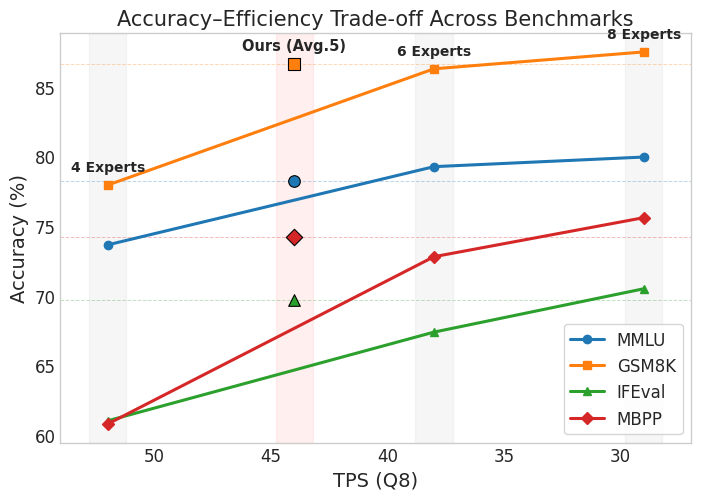

Recreate this plot in Python.
import numpy as np
import matplotlib.pyplot as plt

# =========================
# Paper Style Config
# =========================
plt.style.use("seaborn-v0_8-whitegrid")

plt.rcParams.update({
    "font.family": "Times New Roman",
    "font.size": 13,
    "axes.titlesize": 15,
    "axes.labelsize": 14,
    "legend.fontsize": 12,
    "xtick.labelsize": 12,
    "ytick.labelsize": 12,
})

# =========================
# Raw Data — Line series: A4, A6, A8
# =========================

line_methods = np.array(["4 Experts", "6 Experts", "8 Experts"])
line_tps     = np.array([52, 38, 29])
line_mmlu    = np.array([73.65, 79.26, 79.95])
line_gsm8k   = np.array([77.94, 86.28, 87.49])
line_ifeval  = np.array([61.03, 67.39, 70.50])
line_mbpp    = np.array([60.80, 72.80, 75.60])

sort_idx = np.argsort(-line_tps)
line_methods = line_methods[sort_idx]
line_tps     = line_tps[sort_idx]
line_mmlu    = line_mmlu[sort_idx]
line_gsm8k   = line_gsm8k[sort_idx]
line_ifeval  = line_ifeval[sort_idx]
line_mbpp    = line_mbpp[sort_idx]

# Ours (Ab3)
ours_tps    = 44
ours_mmlu   = 78.24
ours_gsm8k  = 86.66
ours_ifeval = 69.66
ours_mbpp   = 74.20

# =========================
# Plot
# =========================

fig, ax = plt.subplots(figsize=(7.2, 5.2))
colors = plt.rcParams['axes.prop_cycle'].by_key()['color']

# Thin, light highlight bands for each method (A4, A6, A8, Ours)
band_hw = 0.8  # half-width
band_color_baseline = '#B0B0B0'
band_color_ours     = '#FF9999'

for t in line_tps:
    ax.axvspan(t - band_hw, t + band_hw, alpha=0.10, color=band_color_baseline, zorder=0)

ax.axvspan(ours_tps - band_hw, ours_tps + band_hw, alpha=0.15, color=band_color_ours, zorder=0)

# Lines
ax.plot(line_tps, line_mmlu,   marker='o', linewidth=2.2, markersize=6, label="MMLU",  color=colors[0])
ax.plot(line_tps, line_gsm8k,  marker='s', linewidth=2.2, markersize=6, label="GSM8K", color=colors[1])
ax.plot(line_tps, line_ifeval, marker='^', linewidth=2.2, markersize=6, label="IFEval",color=colors[2])
ax.plot(line_tps, line_mbpp,   marker='D', linewidth=2.2, markersize=6, label="MBPP",  color=colors[3])

# Ours scatter points (same markers/colors, black edge to distinguish)
ours_vals = [ours_mmlu, ours_gsm8k, ours_ifeval, ours_mbpp]
markers   = ['o', 's', '^', 'D']
for val, c, m in zip(ours_vals, colors[:4], markers):
    ax.scatter(ours_tps, val, marker=m, s=70, zorder=5, color=c,
              edgecolors='black', linewidths=0.8)

# Horizontal dashed lines at each Ours point
for val, c in zip(ours_vals, colors[:4]):
    ax.axhline(y=val, color=c, linestyle='--', linewidth=0.7, alpha=0.3, zorder=1)

# Annotate method names at top of each band
bench_line = [line_mmlu, line_gsm8k, line_ifeval, line_mbpp]
bench_ours = [ours_mmlu, ours_gsm8k, ours_ifeval, ours_mbpp]

for i in range(len(line_methods)):
    top_val = max(v[i] for v in bench_line)
    ax.annotate(line_methods[i],
                (line_tps[i], top_val),
                textcoords="offset points",
                xytext=(0, 10),
                ha='center',
                fontsize=10,
                fontweight='bold')

top_ours = max(bench_ours)
ax.annotate("Ours (Avg.5)",
            (ours_tps, top_ours),
            textcoords="offset points",
            xytext=(0, 10),
            ha='center',
            fontsize=10.5,
            fontweight='bold')

# Labels
ax.set_xlabel("TPS (Q8)")
ax.set_ylabel("Accuracy (%)")
ax.set_title("Accuracy–Efficiency Trade-off Across Benchmarks")

# Disable background grid
ax.grid(False)

# Put faster models on the right
ax.invert_xaxis()

# Legend
ax.legend(frameon=True, loc="best")

plt.tight_layout()

# =========================
# Save High-Quality PDF
# =========================
plt.savefig("accuracy_efficiency_tradeoff.pdf", dpi=600, bbox_inches="tight")
plt.show()
